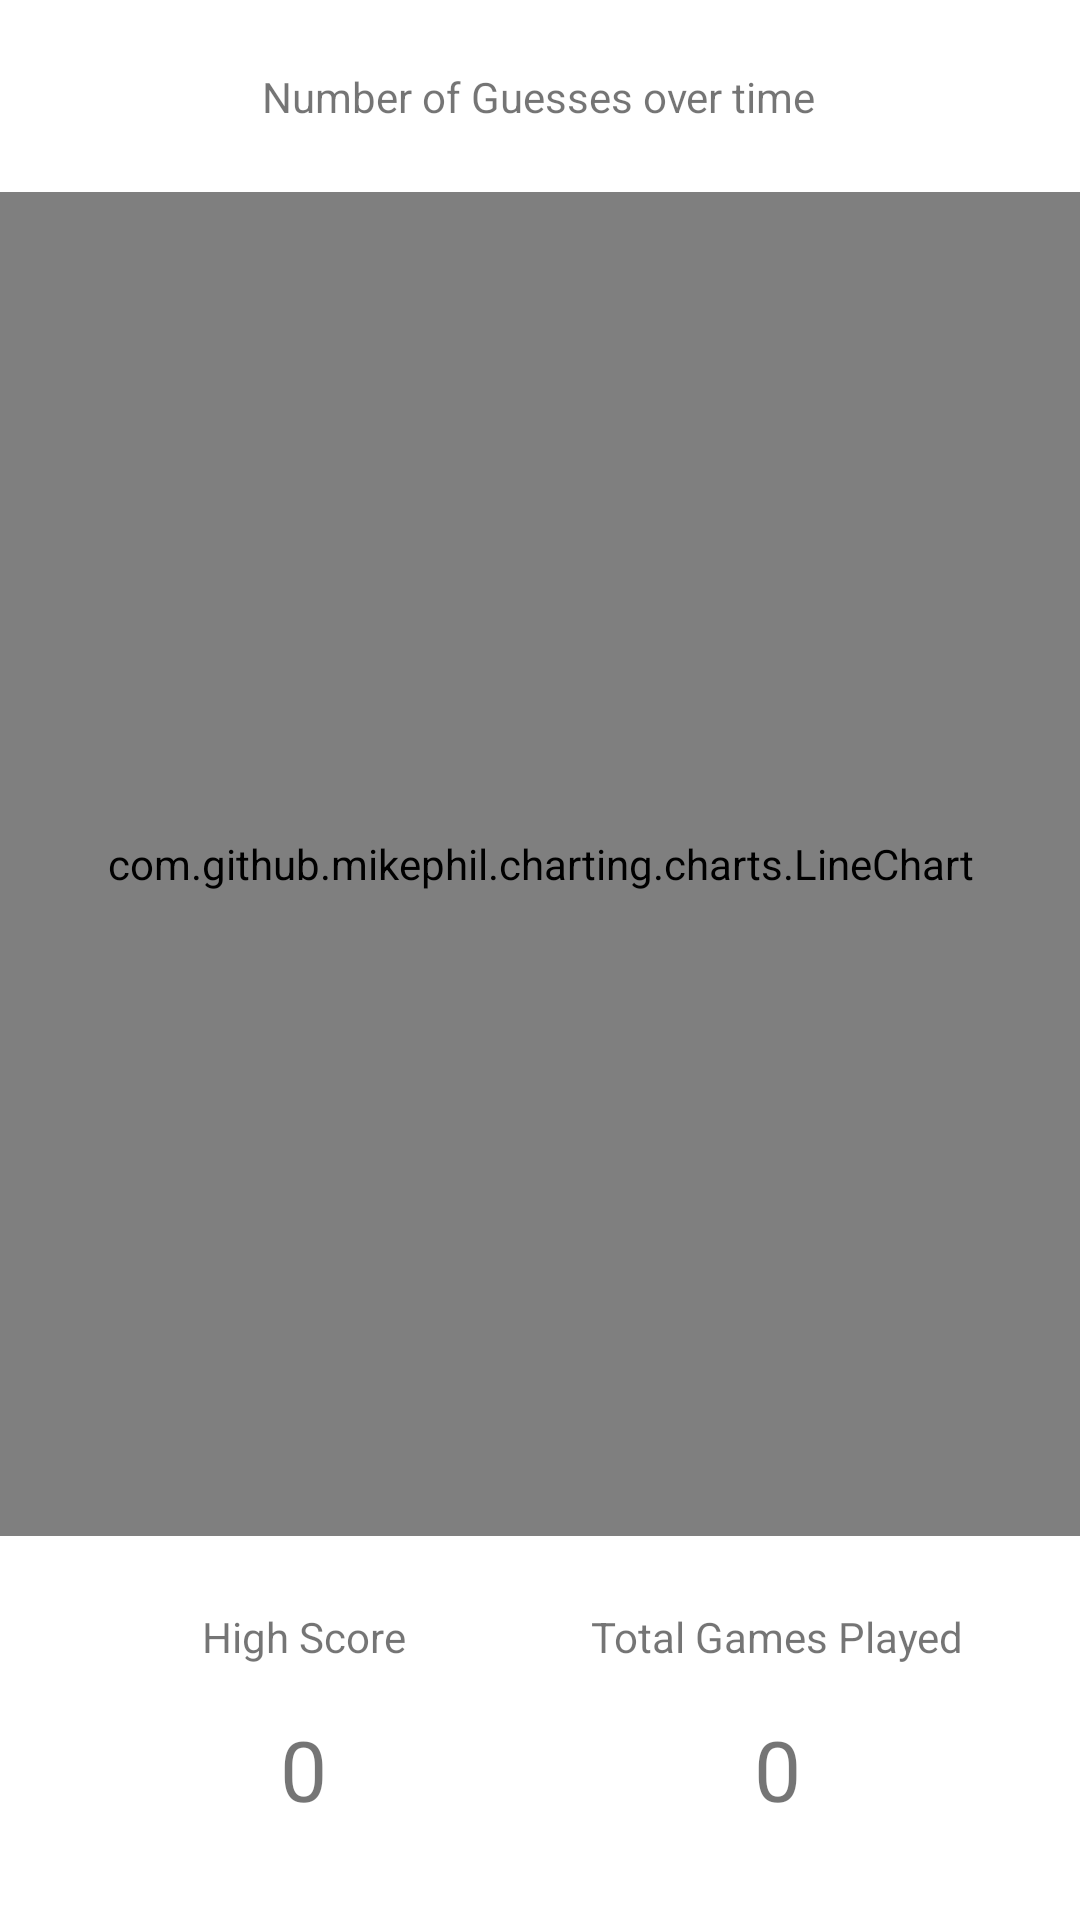

Produce the Android XML layout that renders to this screen, including the resource entries it uses.
<!-- AndroidManifest.xml: application theme Theme.Wordl -->
<!-- res/layout/five_letter_linegraph_activity.xml -->
<?xml version="1.0" encoding="utf-8"?>
<androidx.constraintlayout.widget.ConstraintLayout xmlns:android="http://schemas.android.com/apk/res/android"
    xmlns:app="http://schemas.android.com/apk/res-auto"
    xmlns:tools="http://schemas.android.com/tools"
    android:layout_width="match_parent"
    android:layout_height="match_parent"
    tools:context=".FiveLetterLineChartActivity">

    <com.github.mikephil.charting.charts.LineChart
        android:id="@+id/linechart"
        android:layout_width="match_parent"
        android:layout_height="match_parent"
        android:layout_marginTop="64dp"
        android:layout_marginBottom="128dp"
        app:layout_constraintBottom_toBottomOf="parent"
        app:layout_constraintEnd_toEndOf="parent"
        app:layout_constraintHorizontal_bias="0.0"
        app:layout_constraintStart_toStartOf="parent"
        app:layout_constraintTop_toTopOf="parent"
        app:layout_constraintVertical_bias="0.0">

    </com.github.mikephil.charting.charts.LineChart>

    <TextView
        android:id="@+id/linecharttitle"
        android:layout_width="wrap_content"
        android:layout_height="wrap_content"
        android:text="Number of Guesses over time"
        app:layout_constraintBottom_toTopOf="@+id/linechart"
        app:layout_constraintEnd_toEndOf="parent"
        app:layout_constraintHorizontal_bias="0.498"
        app:layout_constraintStart_toStartOf="parent"
        app:layout_constraintTop_toTopOf="parent" />

    <TextView
        android:id="@+id/totalgamesplayed4"
        android:layout_width="146dp"
        android:layout_height="wrap_content"
        android:layout_marginTop="8dp"
        android:layout_marginEnd="28dp"
        android:text="0"
        android:textAlignment="center"
        android:textSize="28sp"
        app:layout_constraintEnd_toEndOf="parent"
        app:layout_constraintTop_toBottomOf="@+id/totalgamesplayedheader4" />

    <TextView
        android:id="@+id/highscore4"
        android:layout_width="146dp"
        android:layout_height="wrap_content"
        android:layout_marginStart="28dp"
        android:layout_marginTop="8dp"
        android:text="0"
        android:textAlignment="center"
        android:textSize="28sp"
        app:layout_constraintStart_toStartOf="parent"
        app:layout_constraintTop_toBottomOf="@+id/highscoreheader4" />

    <TextView
        android:id="@+id/highscoreheader4"
        android:layout_width="146dp"
        android:layout_height="wrap_content"
        android:layout_marginStart="28dp"
        android:layout_marginTop="16dp"
        android:padding="8dp"
        android:text="High Score"
        android:textAlignment="center"
        app:layout_constraintStart_toStartOf="parent"
        app:layout_constraintTop_toBottomOf="@+id/linechart" />

    <TextView
        android:id="@+id/totalgamesplayedheader4"
        android:layout_width="146dp"
        android:layout_height="wrap_content"
        android:layout_marginTop="16dp"
        android:layout_marginEnd="28dp"
        android:padding="8dp"
        android:text="Total Games Played"
        android:textAlignment="center"
        app:layout_constraintEnd_toEndOf="parent"
        app:layout_constraintTop_toBottomOf="@+id/linechart" />

</androidx.constraintlayout.widget.ConstraintLayout>
<!-- resources referenced by this layout -->
<resources>
  <style name="Theme.Wordl" parent="Theme.MaterialComponents.DayNight.DarkActionBar">
          
          <item name="colorPrimary">@color/purple_500</item>
          <item name="colorPrimaryVariant">@color/purple_700</item>
          <item name="colorOnPrimary">@color/white</item>
          
          <item name="colorSecondary">@color/teal_200</item>
          <item name="colorSecondaryVariant">@color/teal_700</item>
          <item name="colorOnSecondary">@color/black</item>
          
          <item name="android:statusBarColor" tools:targetApi="l">@color/black</item>
          
      </style>
  <color name="purple_500">#FF6200EE</color>
  <color name="purple_700">#FF3700B3</color>
  <color name="white">#FFFFFFFF</color>
  <color name="teal_200">#FF03DAC5</color>
  <color name="teal_700">#FF018786</color>
  <color name="black">#FF000000</color>
</resources>
